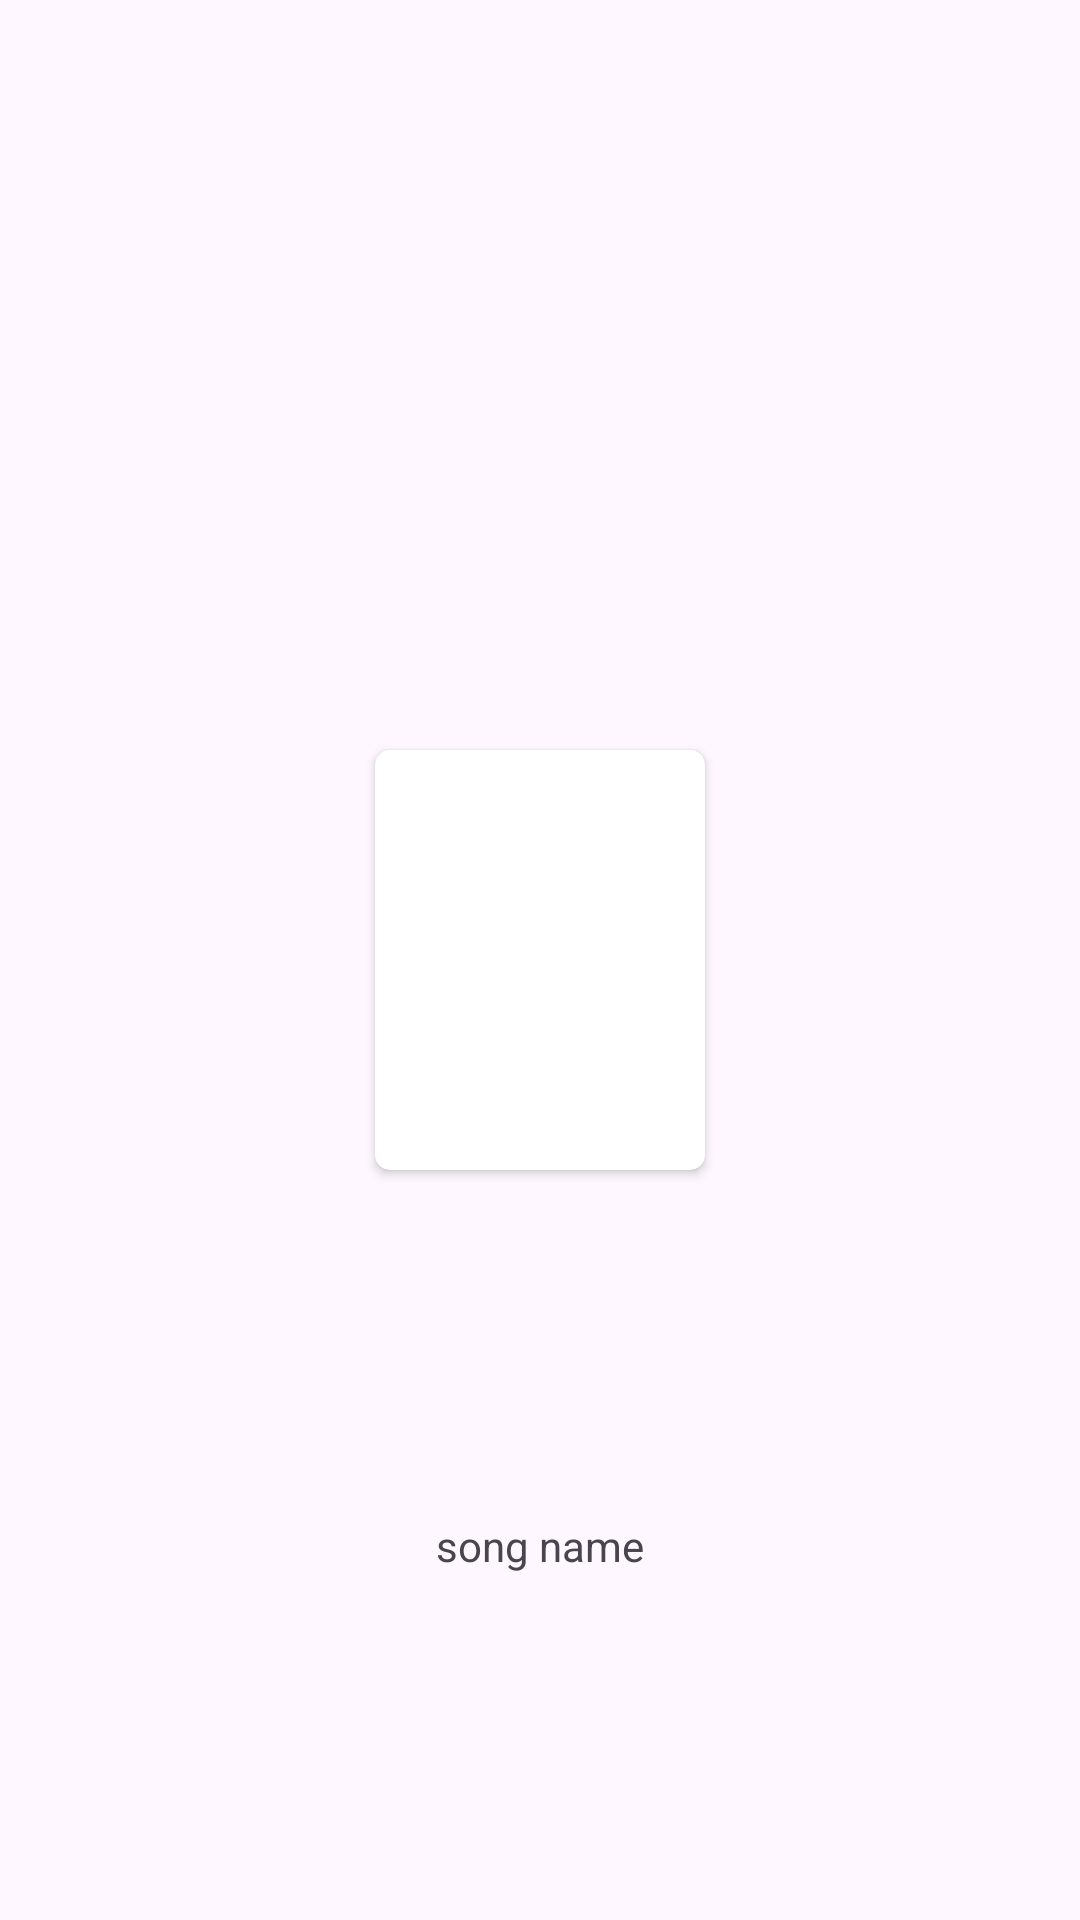

Reconstruct the res/layout file that produces this screen, plus the resources it refers to.
<!-- AndroidManifest.xml: application theme Theme.NestedRecyclearView -->
<!-- res/layout/child_recycler_view_layout.xml -->
<?xml version="1.0" encoding="utf-8"?>
<androidx.constraintlayout.widget.ConstraintLayout xmlns:android="http://schemas.android.com/apk/res/android"
    android:layout_width="wrap_content"
    android:layout_height="wrap_content"
    android:orientation="vertical"
    android:gravity="center"
    xmlns:app="http://schemas.android.com/apk/res-auto">

    <androidx.cardview.widget.CardView
        android:id="@+id/cardView"
        android:layout_width="110dp"
        android:layout_height="140dp"
        android:layout_margin="5dp"
        app:cardCornerRadius="5dp"
        app:layout_constraintBottom_toBottomOf="parent"
        app:layout_constraintEnd_toEndOf="parent"
        app:layout_constraintStart_toStartOf="parent"
        app:layout_constraintTop_toTopOf="parent">

        <ImageView
            android:id="@+id/SongImage"
            android:layout_width="match_parent"
            android:layout_height="match_parent"
            android:scaleType="centerCrop" />

    </androidx.cardview.widget.CardView>

    <TextView
        android:id="@+id/SongName"
        android:layout_width="wrap_content"
        android:layout_height="wrap_content"
        android:layout_marginHorizontal="5dp"
        android:text="song name"
        app:layout_constraintBottom_toBottomOf="parent"
        app:layout_constraintEnd_toEndOf="@+id/cardView"
        app:layout_constraintStart_toStartOf="@+id/cardView"
        app:layout_constraintTop_toBottomOf="@+id/cardView" />

</androidx.constraintlayout.widget.ConstraintLayout>
<!-- resources referenced by this layout -->
<resources>
  <style name="Theme.NestedRecyclearView" parent="Base.Theme.NestedRecyclearView" />
  <style name="Base.Theme.NestedRecyclearView" parent="Theme.Material3.DayNight.NoActionBar">
          
          
      </style>
</resources>
